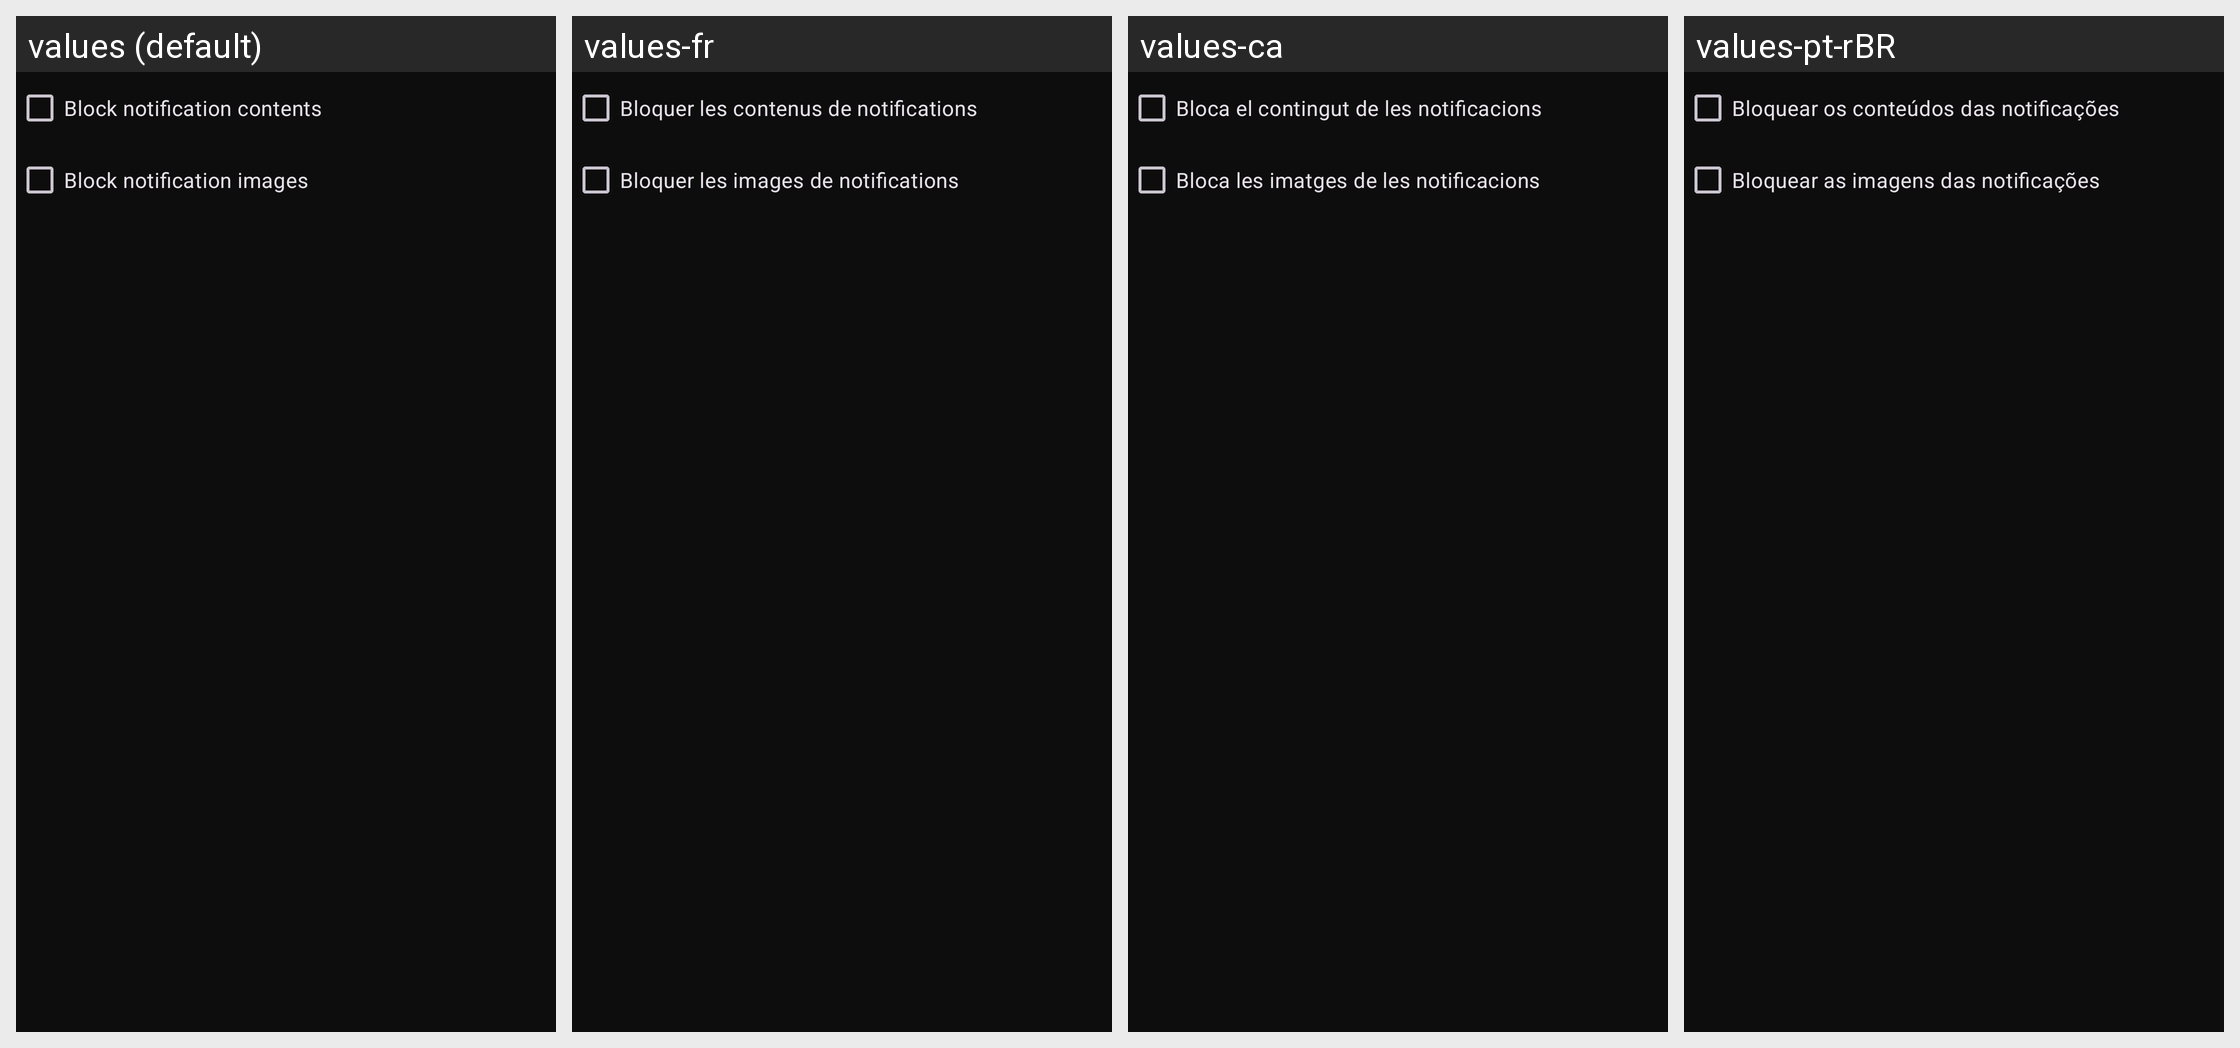

Strings drawn on this Android screen and how each of the app's shown locales translates them:
Android screen res/layout/privacy_options.xml rendered under 4 locales, left to right: values (default), values-fr, values-ca, values-pt-rBR. Device: Nexus 5 (rendered at 1080×1920; each locale shown at half size, 540×960, under a caption strip naming it); theme OpdlTheme.NoActionBar.
Other locales in the repository, not shown: values-ar, values-ast, values-az, values-bg, values-cs, values-da, values-de, values-el, values-en-rGB, values-eo, values-es, values-et, values-eu, values-fi, values-gl, values-hu, values-ia, values-id, values-in, values-is, values-it, values-iw, values-ja, values-ka, values-ko, values-lt, values-nl, values-nn, values-pl, values-pt, values-ro, values-ru, values-sk, values-sl, values-sv, values-ta, values-tg, values-tr, values-uk, values-zh-rCN, values-zh-rTW.
Strings drawn on this screen, with the default value and each locale's value (text and hints the layout hard-codes, and strings that could not be matched under every locale, appear in the picture but are not listed):

block_notification_contents
  values: Block notification contents
  values-fr: Bloquer les contenus de notifications
  values-ca: Bloca el contingut de les notificacions
  values-pt-rBR: Bloquear os conteúdos das notificações

block_notification_images
  values: Block notification images
  values-fr: Bloquer les images de notifications
  values-ca: Bloca les imatges de les notificacions
  values-pt-rBR: Bloquear as imagens das notificações
